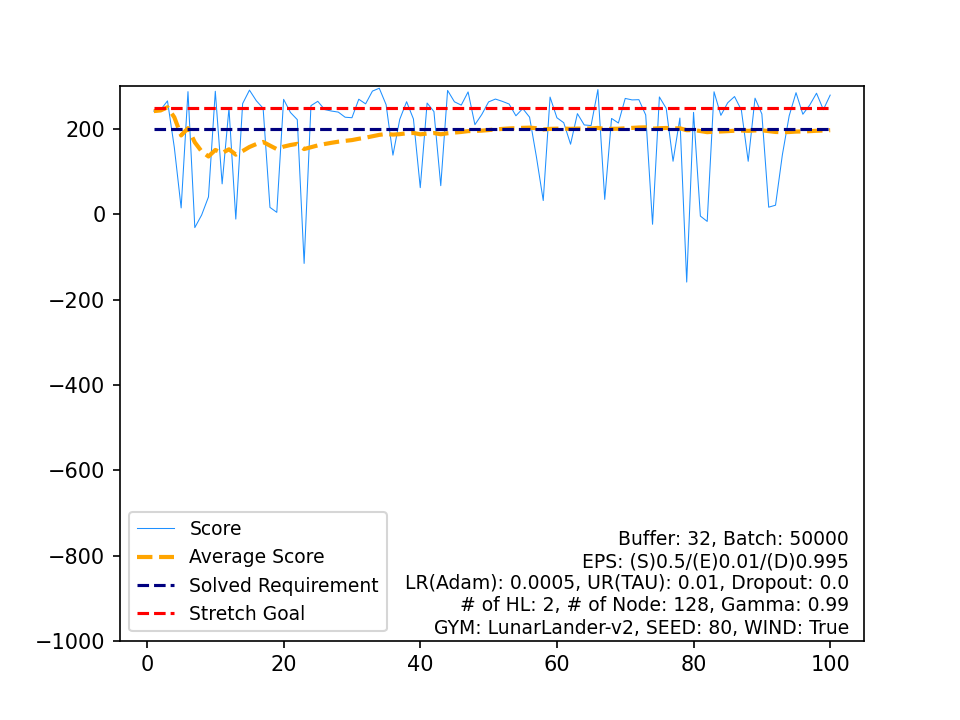

The table this chart was drawn from, first rows:
, Score, Average Score, Timestamp, Solved Requirement, Stretch Goal
0, 242.1, 242.1, 271, 200, 250
1, 245.3, 243.7, 351, 200, 250
2, 266, 251.1, 304, 200, 250
3, 156.9, 227.6, 999, 200, 250
4, 15.05, 185.1, 168, 200, 250
5, 287.7, 202.2, 339, 200, 250
6, -31.07, 168.8, 230, 200, 250
7, -1.538, 147.5, 118, 200, 250
8, 40.88, 135.7, 248, 200, 250
9, 288.6, 151, 259, 200, 250
10, 71.45, 143.8, 146, 200, 250
11, 248.8, 152.5, 369, 200, 250
12, -11.12, 139.9, 151, 200, 250
13, 259.6, 148.5, 263, 200, 250
14, 291.2, 158, 326, 200, 250
15, 266.5, 164.8, 275, 200, 250
16, 248.7, 169.7, 290, 200, 250
17, 16.28, 161.2, 214, 200, 250
18, 4.714, 152.9, 268, 200, 250
19, 269.6, 158.8, 287, 200, 250
20, 238.8, 162.6, 395, 200, 250
21, 222.1, 165.3, 294, 200, 250
22, -115.1, 153.1, 113, 200, 250
23, 254.9, 157.3, 274, 200, 250
24, 265, 161.6, 253, 200, 250
25, 245.7, 164.9, 245, 200, 250
26, 242.2, 167.7, 316, 200, 250
27, 239.7, 170.3, 291, 200, 250
28, 227.7, 172.3, 275, 200, 250
29, 226.6, 174.1, 271, 200, 250
30, 269.9, 177.2, 264, 200, 250
31, 259.1, 179.8, 292, 200, 250
32, 289, 183.1, 250, 200, 250
33, 295.7, 186.4, 308, 200, 250
34, 257.2, 188.4, 362, 200, 250
35, 138.8, 187, 999, 200, 250
36, 222.9, 188, 289, 200, 250
37, 264.1, 190, 563, 200, 250
38, 223.6, 190.9, 322, 200, 250
39, 62.56, 187.7, 127, 200, 250
40, 260.9, 189.4, 293, 200, 250
41, 241, 190.7, 345, 200, 250
42, 67.2, 187.8, 148, 200, 250
43, 290.6, 190.1, 256, 200, 250
44, 263.9, 191.8, 275, 200, 250
45, 256.1, 193.2, 279, 200, 250
46, 287.1, 195.2, 365, 200, 250
47, 210.3, 195.5, 390, 200, 250
48, 234, 196.3, 316, 200, 250
49, 263.6, 197.6, 272, 200, 250
50, 270.3, 199, 269, 200, 250
51, 265, 200.3, 380, 200, 250
52, 258.7, 201.4, 376, 200, 250
53, 231.1, 202, 316, 200, 250
54, 248.1, 202.8, 243, 200, 250
55, 227.8, 203.2, 338, 200, 250
56, 134.8, 202, 999, 200, 250
57, 32.38, 199.1, 259, 200, 250
58, 274.9, 200.4, 300, 200, 250
59, 226.5, 200.8, 274, 200, 250
... 40 more rows
